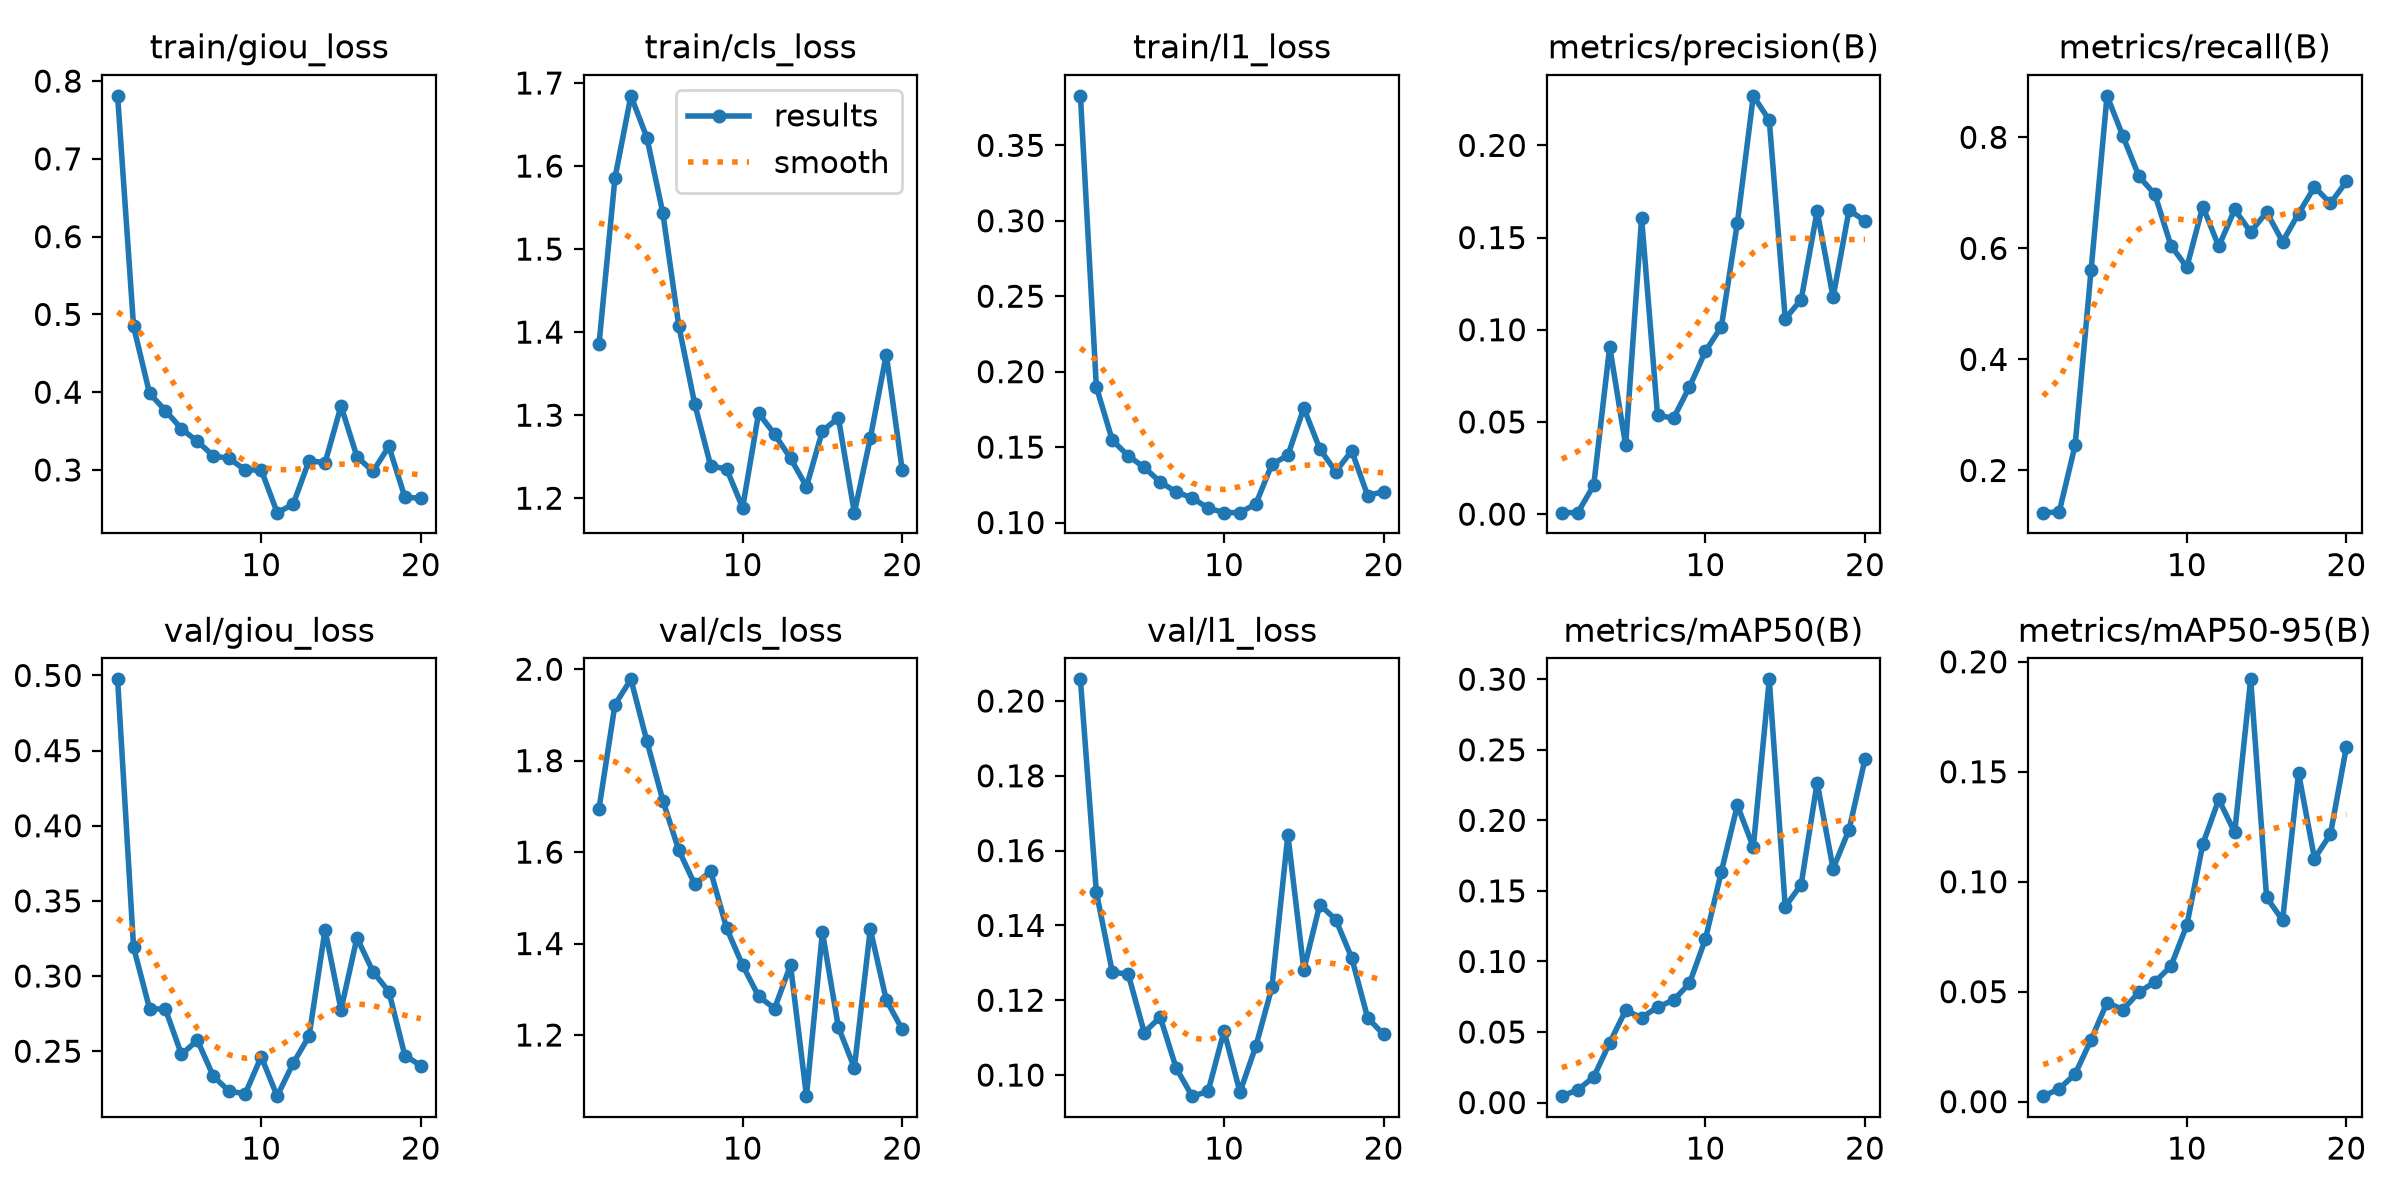

The data file committed next to this chart (first rows):
epoch, time, train/giou_loss, train/cls_loss, train/l1_loss, metrics/precision(B), metrics/recall(B), metrics/mAP50(B), metrics/mAP50-95(B), val/giou_loss, val/cls_loss, val/l1_loss, lr/pg0, lr/pg1, lr/pg2
1, 132.1, 0.781, 1.385, 0.3828, 0.00081, 0.124, 0.00454, 0.0025, 0.4974, 1.695, 0.2058, 3.32046e-05, 3.32046e-05, 0.06683
2, 252, 0.4846, 1.586, 0.1898, 0.00082, 0.125, 0.00901, 0.00582, 0.3191, 1.923, 0.1489, 6.32443e-05, 6.32443e-05, 0.03353
3, 393.7, 0.3985, 1.685, 0.1545, 0.01564, 0.2455, 0.01813, 0.01256, 0.2784, 1.978, 0.1275, 8.9984e-05, 8.9984e-05, 0.0002187
4, 664.8, 0.3763, 1.634, 0.1442, 0.0908, 0.5609, 0.04234, 0.02812, 0.2779, 1.843, 0.127, 8.515e-05, 8.515e-05, 8.515e-05
5, 870.7, 0.353, 1.543, 0.1365, 0.03732, 0.8747, 0.06529, 0.04508, 0.2479, 1.713, 0.1114, 8.02e-05, 8.02e-05, 8.02e-05
6, 984.6, 0.3366, 1.408, 0.1269, 0.1607, 0.8017, 0.06015, 0.04185, 0.2573, 1.604, 0.1155, 7.525e-05, 7.525e-05, 7.525e-05
7, 1111, 0.3182, 1.313, 0.1202, 0.05358, 0.7297, 0.06765, 0.04977, 0.2333, 1.53, 0.1019, 7.03e-05, 7.03e-05, 7.03e-05
8, 1298, 0.3148, 1.239, 0.1164, 0.05206, 0.6972, 0.07262, 0.05444, 0.2233, 1.558, 0.09435, 6.535e-05, 6.535e-05, 6.535e-05
9, 1474, 0.2999, 1.235, 0.1096, 0.069, 0.6051, 0.08444, 0.06159, 0.2218, 1.433, 0.0956, 6.04e-05, 6.04e-05, 6.04e-05
10, 1613, 0.3001, 1.189, 0.1066, 0.0883, 0.5661, 0.1159, 0.08023, 0.2464, 1.353, 0.1118, 5.545e-05, 5.545e-05, 5.545e-05
11, 1954, 0.2451, 1.302, 0.1066, 0.1017, 0.6754, 0.1637, 0.1171, 0.2201, 1.285, 0.09543, 5.05e-05, 5.05e-05, 5.05e-05
12, 2298, 0.2559, 1.277, 0.1124, 0.1578, 0.6035, 0.2107, 0.1374, 0.242, 1.258, 0.1078, 4.555e-05, 4.555e-05, 4.555e-05
13, 2439, 0.3121, 1.248, 0.1386, 0.2269, 0.6701, 0.181, 0.1225, 0.2601, 1.353, 0.1234, 4.06e-05, 4.06e-05, 4.06e-05
14, 2684, 0.3092, 1.214, 0.1445, 0.2136, 0.6293, 0.2999, 0.192, 0.3308, 1.066, 0.1642, 3.565e-05, 3.565e-05, 3.565e-05
15, 2897, 0.3822, 1.281, 0.1759, 0.1059, 0.6652, 0.1388, 0.09284, 0.2776, 1.425, 0.1281, 3.07e-05, 3.07e-05, 3.07e-05
16, 3167, 0.317, 1.297, 0.1488, 0.1163, 0.6122, 0.1545, 0.08252, 0.3255, 1.217, 0.1455, 2.575e-05, 2.575e-05, 2.575e-05
17, 3297, 0.2981, 1.183, 0.1337, 0.1643, 0.6626, 0.2268, 0.1494, 0.303, 1.128, 0.1416, 2.08e-05, 2.08e-05, 2.08e-05
18, 3427, 0.3302, 1.272, 0.1475, 0.1177, 0.7105, 0.1657, 0.1105, 0.2896, 1.431, 0.1313, 1.585e-05, 1.585e-05, 1.585e-05
19, 3555, 0.2651, 1.373, 0.1179, 0.1648, 0.6811, 0.1934, 0.1217, 0.2471, 1.277, 0.1153, 1.09e-05, 1.09e-05, 1.09e-05
20, 3685, 0.2635, 1.234, 0.1205, 0.159, 0.7205, 0.2434, 0.1613, 0.2404, 1.212, 0.1108, 5.95e-06, 5.95e-06, 5.95e-06
